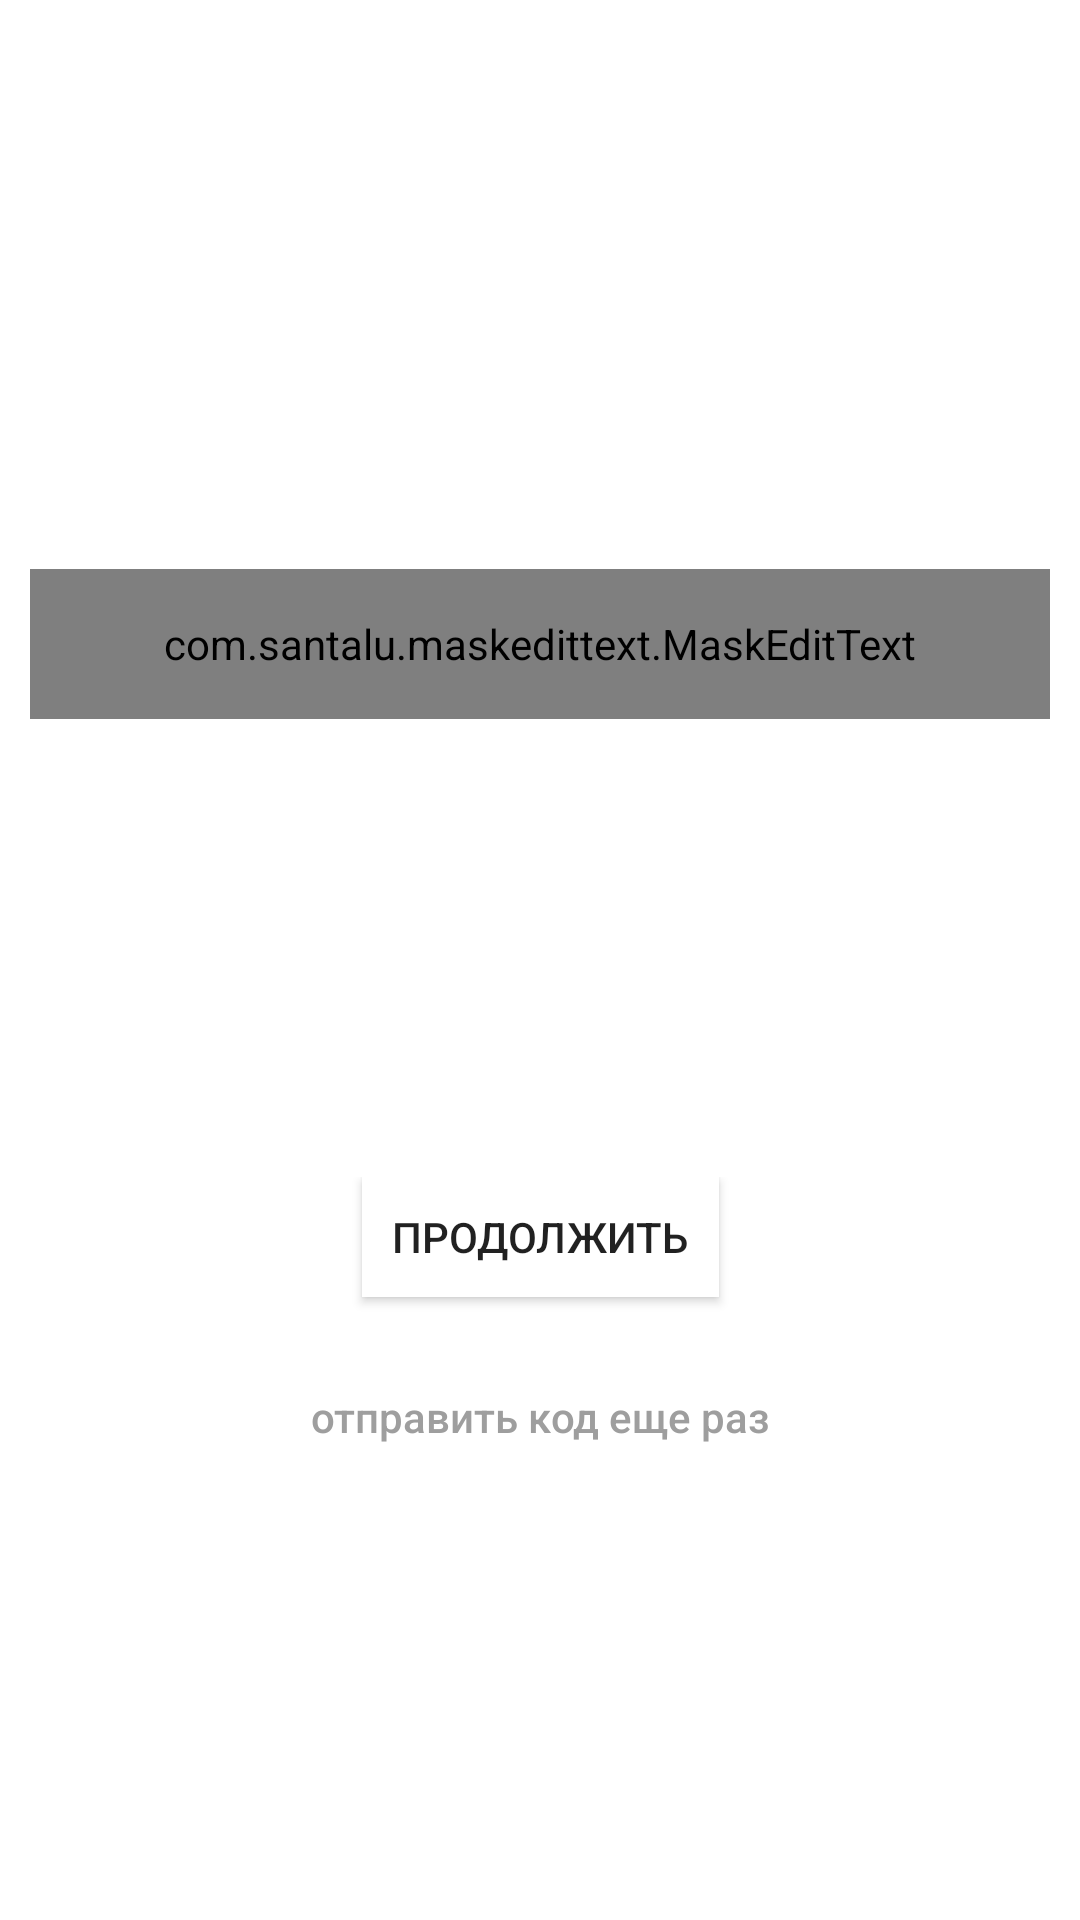

Android layout source for this screen:
<!-- AndroidManifest.xml: application theme Theme.WNFXtest2 -->
<!-- res/layout/fragment_enter_sms.xml -->
<?xml version="1.0" encoding="utf-8"?>
<androidx.constraintlayout.widget.ConstraintLayout
xmlns:android="http://schemas.android.com/apk/res/android"
xmlns:app="http://schemas.android.com/apk/res-auto"
xmlns:tools="http://schemas.android.com/tools"
android:layout_width="match_parent"
    android:clickable="true"
    android:focusable="true"
    android:background="@color/white"
android:layout_height="match_parent"
tools:context=".FragmentEnterSMS">

    <androidx.constraintlayout.widget.ConstraintLayout
        android:id="@+id/cl_main"
        android:layout_width="match_parent"
        android:layout_height="match_parent"
        android:background="@drawable/gradient_1_2_3_list"
        app:layout_constraintBottom_toBottomOf="parent"
        app:layout_constraintEnd_toEndOf="parent"
        app:layout_constraintStart_toStartOf="parent"
        app:layout_constraintTop_toTopOf="parent">

        <TextView
            android:id="@+id/tv_blink_2"
            android:layout_width="wrap_content"
            android:layout_height="wrap_content"
            android:text="неверный код"
            android:textColor="@color/white"
            android:textSize="20dp"
            android:visibility="gone"
            app:layout_constraintBottom_toTopOf="@id/cl_elements"
            app:layout_constraintLeft_toLeftOf="parent"
            app:layout_constraintRight_toRightOf="parent"
            app:layout_constraintTop_toTopOf="parent" />


        <androidx.constraintlayout.widget.ConstraintLayout
            android:id="@+id/cl_elements"
            android:layout_width="match_parent"
            android:layout_height="wrap_content"
            app:layout_constraintBottom_toTopOf="@+id/cl_bt_next"
            app:layout_constraintTop_toTopOf="@+id/cl_main">

            <TextView
                android:id="@+id/tv_code"
                android:layout_width="wrap_content"
                android:layout_height="wrap_content"
                android:text="полученный код"
                android:textColor="@color/white"
                android:textSize="20dp"
                app:layout_constraintBottom_toTopOf="@+id/edt_code"
                app:layout_constraintLeft_toLeftOf="parent"
                app:layout_constraintRight_toRightOf="parent"
                app:layout_constraintTop_toTopOf="parent" />


            <com.santalu.maskedittext.MaskEditText
                android:id="@+id/edt_code"
                style="@style/Widget.AppCompat.EditText"
                android:layout_width="match_parent"
                android:layout_height="50dp"
                android:layout_marginStart="10dp"
                android:layout_marginTop="10dp"
                android:layout_marginEnd="10dp"
                android:background="@drawable/rounded_edittext"
                android:cursorVisible="true"
                android:gravity="center"
                android:inputType="number"
                android:maxLength="7"
                android:paddingStart="10dp"
                android:paddingEnd="10dp"
                android:singleLine="true"
                android:textColorHint="@android:color/black"
                app:layout_constraintLeft_toLeftOf="parent"
                app:layout_constraintRight_toRightOf="parent"
                app:layout_constraintTop_toBottomOf="@+id/tv_code"
                tools:ignore="SpeakableTextPresentCheck" />


        </androidx.constraintlayout.widget.ConstraintLayout>


        <ProgressBar
            android:id="@+id/progressBar"
            android:layout_width="wrap_content"
            android:layout_height="wrap_content"
            android:theme="@style/CircularProgress_reg"
            android:visibility="invisible"
            app:layout_constraintBottom_toTopOf="@+id/cl_bt_next"
            app:layout_constraintLeft_toLeftOf="parent"
            app:layout_constraintRight_toRightOf="parent"
            app:layout_constraintTop_toBottomOf="@id/cl_elements" />


        <androidx.constraintlayout.widget.ConstraintLayout
            android:id="@+id/cl_bt_next"
            android:layout_width="match_parent"
            android:layout_height="wrap_content"
            app:layout_constraintBottom_toBottomOf="@id/cl_main"
            app:layout_constraintTop_toBottomOf="@+id/cl_elements">


            <androidx.appcompat.widget.AppCompatButton
                android:id="@+id/bt_next"
                android:layout_width="wrap_content"
                android:layout_height="40dp"
                android:background="@color/white"
                android:paddingStart="10dp"
                android:paddingEnd="10dp"
                android:text="продолжить"
                app:layout_constraintBottom_toTopOf="@id/bt_returnCode"
                app:layout_constraintLeft_toLeftOf="parent"
                app:layout_constraintRight_toRightOf="parent"
                app:layout_constraintTop_toTopOf="parent" />

            <androidx.appcompat.widget.AppCompatButton
                android:id="@+id/bt_returnCode"
                android:layout_width="wrap_content"
                android:layout_height="20dp"
                android:layout_marginTop="30dp"
                android:layout_marginBottom="5dp"
                android:background="@drawable/rounded_edittext"
                android:paddingStart="10dp"
                android:paddingEnd="10dp"
                android:text="отправить код еще раз"
                android:textAllCaps="false"
                android:textColor="@color/grey"
                app:layout_constraintLeft_toLeftOf="parent"
                app:layout_constraintRight_toRightOf="parent"
                app:layout_constraintTop_toBottomOf="@id/bt_next"
                app:layout_constraintBottom_toBottomOf="parent"
                />


        </androidx.constraintlayout.widget.ConstraintLayout>


        <TextView
            android:id="@+id/tv_countDown"
            android:layout_width="wrap_content"
            android:layout_height="30dp"
            android:textSize="15dp"
            android:textColor="@color/white"
            app:layout_constraintTop_toBottomOf="@id/cl_bt_next"
            app:layout_constraintBottom_toBottomOf="parent"
            app:layout_constraintStart_toStartOf="parent"
            app:layout_constraintEnd_toEndOf="parent"

            />




    </androidx.constraintlayout.widget.ConstraintLayout>

</androidx.constraintlayout.widget.ConstraintLayout>
<!-- resources referenced by this layout -->
<resources>
  <color name="grey">#9E9E9E</color>
  <color name="white">#FFFFFFFF</color>
  <style name="CircularProgress_reg" parent="Theme.AppCompat.Light">
          <item name="colorAccent">#FFFFFF</item>
      </style>
  <style name="Theme.WNFXtest2" parent="Theme.MaterialComponents.DayNight.NoActionBar">
          
          <item name="colorPrimary">@color/purple_500</item>
          <item name="colorPrimaryVariant">@color/purple_700</item>
          <item name="colorOnPrimary">@color/white</item>
          
          <item name="colorSecondary">@color/teal_200</item>
          <item name="colorSecondaryVariant">@color/teal_700</item>
          <item name="colorOnSecondary">@color/black</item>
          
          <item name="android:statusBarColor" tools:targetApi="l">?attr/colorPrimaryVariant</item>
          
      </style>
  <color name="purple_500">#FF6200EE</color>
  <color name="purple_700">#FF3700B3</color>
  <color name="teal_200">#FF03DAC5</color>
  <color name="teal_700">#FF018786</color>
  <color name="black">#FF000000</color>
</resources>
